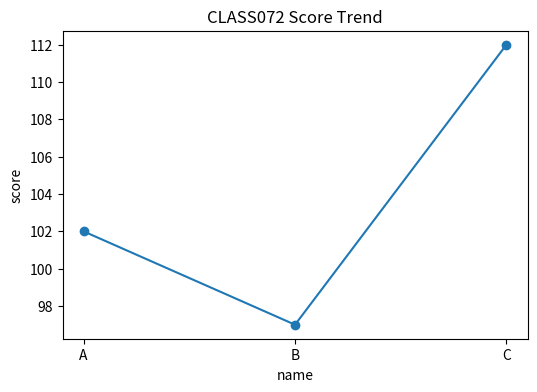

Python code for this plot: (Note: this script raises an exception after producing the figure.)
# 이 파일은 www.edumgt.co.kr 의 에듀엠지티에 저작권이 있습니다
"""
class072 advanced practice script
교과구분: 정규교과-2
교과목명: Python 전처리 및 시각화
차시 주제: Matplotlib 시각화 기초
교육일차: Day 09
일일 교시: 8교시 (1일 8시간 운영 기준)
난이도: 실전심화
실행 방법:
    python class072.py
"""

from __future__ import annotations

from pathlib import Path
import math
import statistics
from textwrap import shorten


CLASS_ID = "CLASS072"
SUBJECT = "Python 전처리 및 시각화"
MODULE = "Matplotlib 시각화 기초"
DAY = "Day 09"
SLOT = "8교시"
SESSION = 32


def print_header():
    print("=" * 72)
    print(f"{CLASS_ID} | {SUBJECT}")
    print(f"주제: {MODULE}")
    print(f"일정: {DAY} / {SLOT}")
    print(f"세부 시퀀스: {SESSION}")
    print("=" * 72)


def save_output(name: str, text: str) -> Path:
    out_dir = Path(__file__).resolve().parent / "outputs"
    out_dir.mkdir(exist_ok=True)
    out_file = out_dir / name
    out_file.write_text(text, encoding="utf-8")
    return out_file


def run_practice():
    rows = [
        {"name": "A", "score": 70 + SESSION, "hours": 2 + (SESSION % 3)},
        {"name": "B", "score": 65 + SESSION, "hours": 3 + (SESSION % 2)},
        {"name": "C", "score": 80 + SESSION, "hours": 1 + (SESSION % 4)},
    ]

    try:
        import pandas as pd
        df = pd.DataFrame(rows)
        df["efficiency"] = (df["score"] / df["hours"]).round(2)
        summary = df.describe(include="all").fillna("")
        text = "데이터프레임\n" + df.to_string(index=False) + "\n\n요약\n" + summary.to_string()
        print(text)

        if "시각화" in MODULE:
            try:
                import matplotlib.pyplot as plt
                plt.figure(figsize=(6, 4))
                plt.plot(df["name"], df["score"], marker="o")
                plt.title(f"{CLASS_ID} Score Trend")
                plt.xlabel("name")
                plt.ylabel("score")
                img_path = Path(__file__).resolve().parent / "outputs"
                img_path.mkdir(exist_ok=True)
                chart = img_path / "class072_chart.png"
                plt.tight_layout()
                plt.savefig(chart)
                plt.close()
                print(f"\n차트 저장: {chart}")
            except Exception as e:
                print(f"\n차트 생성 생략: {e}")
    except Exception:
        scores = [row["score"] for row in rows]
        avg = round(sum(scores) / len(scores), 2)
        text = f"pandas 미설치 환경\nrows={rows}\n평균 score={avg}"
        print(text)

    out_file = save_output("class072_result.txt", text)
    print(f"\n산출물 저장: {out_file}")

def main():
    print_header()
    run_practice()


if __name__ == "__main__":
    main()
